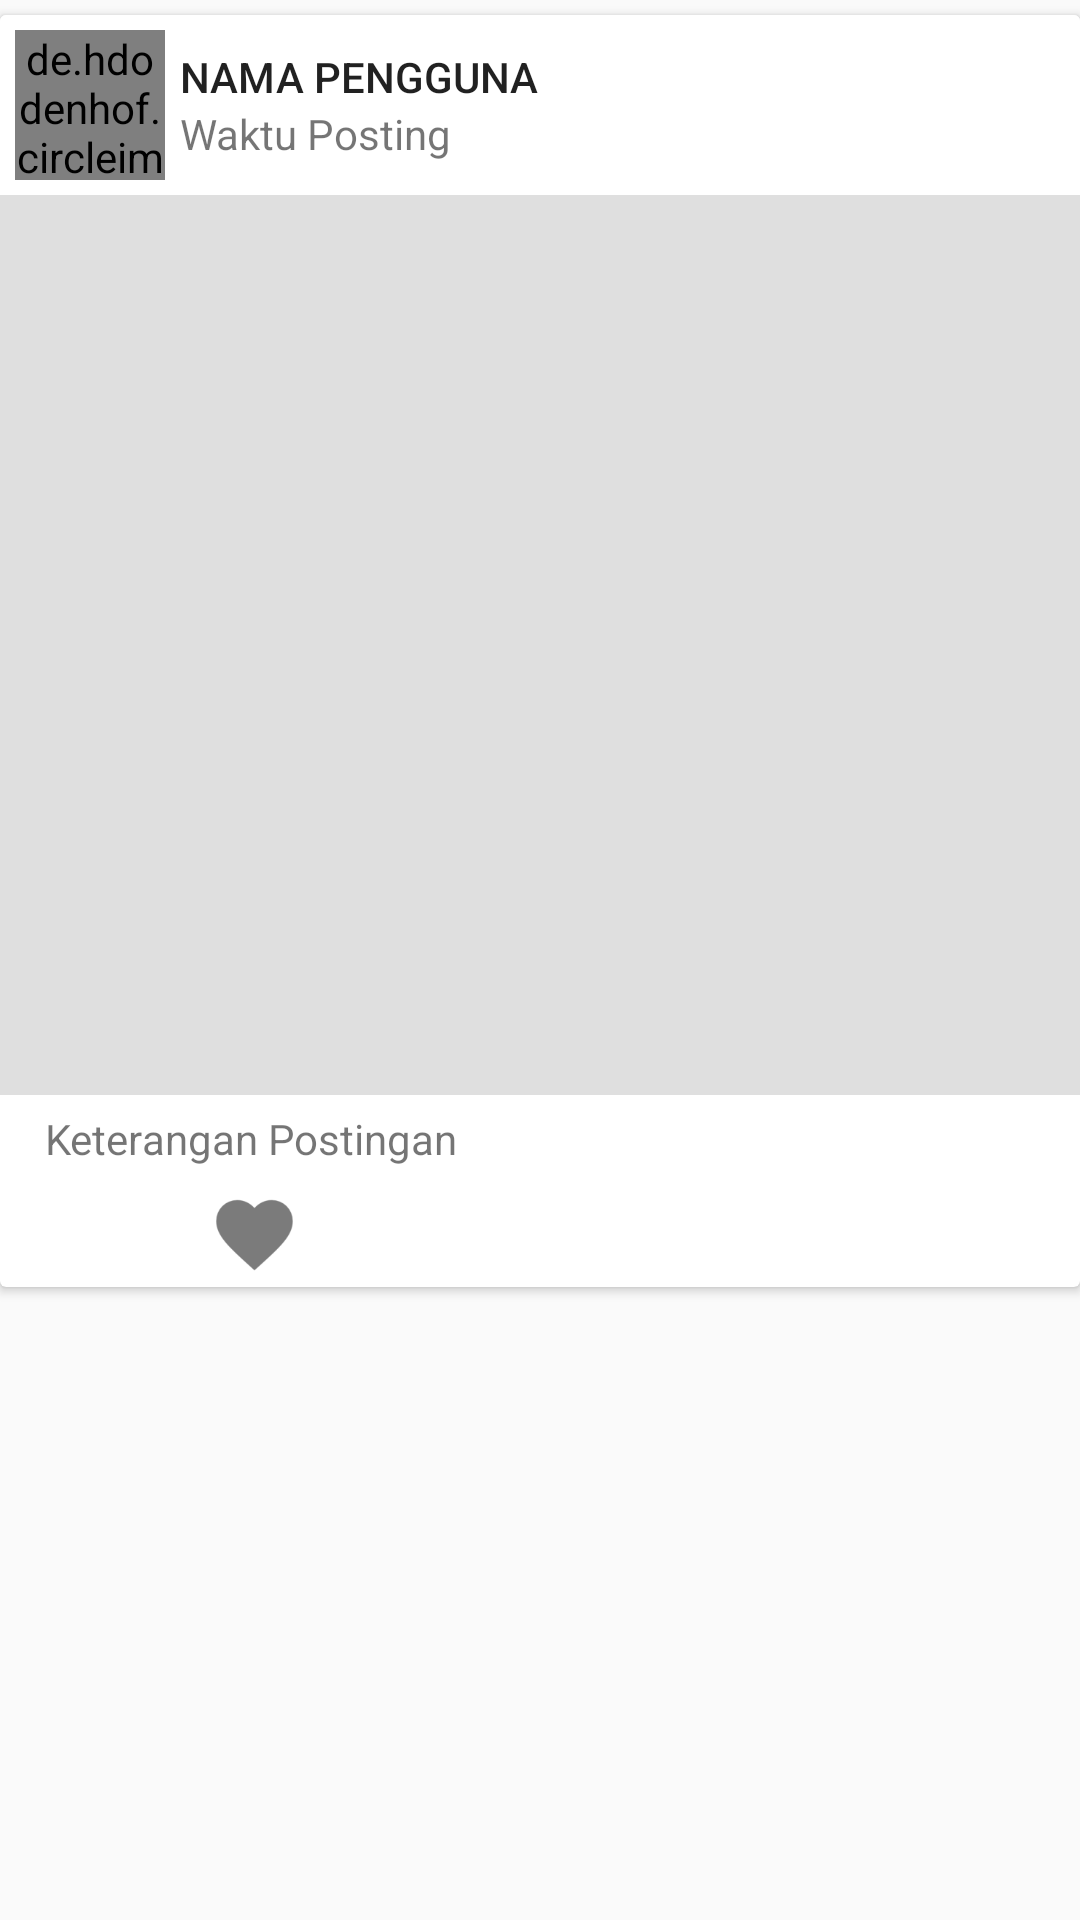

Produce the Android XML layout that renders to this screen, including the resource entries it uses.
<!-- AndroidManifest.xml: application theme AppTheme -->
<!-- res/layout/cardview_status.xml -->
<?xml version="1.0" encoding="utf-8"?>
<RelativeLayout xmlns:android="http://schemas.android.com/apk/res/android"
    android:layout_width="match_parent"
    android:layout_height="match_parent">

    <android.support.v7.widget.CardView
        android:layout_width="match_parent"
        android:layout_height="wrap_content"
        android:layout_marginTop="5dp"
        android:background="#fff">

        <LinearLayout
            android:layout_width="match_parent"
            android:layout_height="wrap_content"
            android:orientation="vertical">

            
            <LinearLayout
                android:id="@+id/line_user"
                android:layout_gravity="center_horizontal"
                android:orientation="horizontal"
                android:layout_width="match_parent"
                android:layout_height="wrap_content"
                android:background="@color/bottomWhite">

                <de.hdodenhof.circleimageview.CircleImageView
                    android:id="@+id/image_pic"
                    android:layout_width="50dp"
                    android:layout_height="50dp"
                    android:layout_margin="5dp"
                    android:src="@drawable/ic_profile"/>

                <LinearLayout
                    android:layout_width="match_parent"
                    android:layout_height="wrap_content"
                    android:orientation="vertical"
                    android:layout_gravity="center_vertical">

                    <TextView
                        android:id="@+id/nama_Pengguna"
                        android:layout_width="match_parent"
                        android:layout_height="wrap_content"
                        android:text="Nama Pengguna"
                        android:textAllCaps="true"
                        android:textAppearance="@style/TextAppearance.AppCompat.Body2" />

                    <TextView
                        android:id="@+id/date_post"
                        android:layout_width="match_parent"
                        android:layout_height="wrap_content"
                        android:text="Waktu Posting"
                        android:textAppearance="@style/TextAppearance.AppCompat.Small" />

                </LinearLayout>


            </LinearLayout>

            
            <RelativeLayout
                android:layout_width="match_parent"
                android:layout_height="300dp"
                android:background="@color/bottomWhite">

                <ImageView
                    android:id="@+id/post_image"
                    android:layout_width="match_parent"
                    android:layout_height="match_parent"
                    android:scaleType="centerCrop"
                    android:src="@drawable/no_picture" />

                <ImageView
                    android:layout_width="match_parent"
                    android:layout_height="match_parent"
                    android:background="#20000000" />
            </RelativeLayout>

            
            <RelativeLayout
                android:layout_width="match_parent"
                android:layout_height="wrap_content"
                android:background="#fff">

                <TextView
                    android:id="@+id/desc_post"
                    android:layout_width="match_parent"
                    android:layout_height="wrap_content"
                    android:layout_margin="5dp"
                    android:paddingLeft="10dp"
                    android:paddingRight="10dp"
                    android:text="Keterangan Postingan" />
            </RelativeLayout>

            
            <LinearLayout
                android:layout_width="match_parent"
                android:layout_height="wrap_content"
                android:orientation="horizontal"
                android:weightSum="2">

                <LinearLayout
                    android:id="@+id/like_Pengguna"
                    android:layout_width="0dp"
                    android:layout_height="match_parent"
                    android:layout_weight="1"
                    android:gravity="center"
                    android:orientation="horizontal">

                    <ImageView
                        android:id="@+id/post_Like"
                        android:layout_width="35dp"
                        android:layout_height="35dp"
                        android:src="@mipmap/action_like_grey"
                        android:contentDescription="@string/todo" />

                    <TextView
                        android:id="@+id/post_likeCount"
                        android:layout_width="wrap_content"
                        android:layout_height="wrap_content"
                        android:layout_marginLeft="10dp"
                        android:layout_marginStart="10dp" />
                </LinearLayout>

                <LinearLayout
                    android:id="@+id/post_komentar"
                    android:layout_width="0dp"
                    android:layout_height="match_parent"
                    android:layout_weight="1"
                    android:gravity="center"
                    android:orientation="horizontal">

                    <ImageView
                        android:layout_width="25dp"
                        android:layout_height="25dp"
                        android:src="@drawable/ic_comment"
                        android:tint="@color/likeBtnGray"
                        android:contentDescription="@string/todo" />

                    <TextView
                        android:id="@+id/count_komentar"
                        android:layout_width="wrap_content"
                        android:layout_height="wrap_content"
                        android:layout_marginLeft="10dp"
                        android:layout_marginStart="10dp" />
                </LinearLayout>
            </LinearLayout>
        </LinearLayout>

    </android.support.v7.widget.CardView>

</RelativeLayout>
<!-- resources referenced by this layout -->
<resources>
  <color name="bottomWhite">#fff</color>
  <color name="likeBtnGray">#7b7b7b</color>
  <!-- mipmap action_like_grey: png bitmap (mipmap-hdpi, 827 bytes) -->
  <string name="todo">TODO</string>
  <style name="AppTheme" parent="Theme.AppCompat.Light.NoActionBar">
          
          <item name="colorPrimary">@color/colorPrimary</item>
          <item name="colorPrimaryDark">@color/colorPrimaryDark</item>
          <item name="colorAccent">@color/colorAccent</item>
      </style>
  <color name="colorPrimary">#4CFF00</color>
  <color name="colorPrimaryDark">#24AD00</color>
  <color name="colorAccent">#09F078</color>
</resources>
